Run: headless pygame with SDL's dummy video driver; simulated clock (each Clock.tick advances the game by its frame time, no real sleeping); random seed 0; keys injected as events and as key.get_pressed() state; no mouse input.
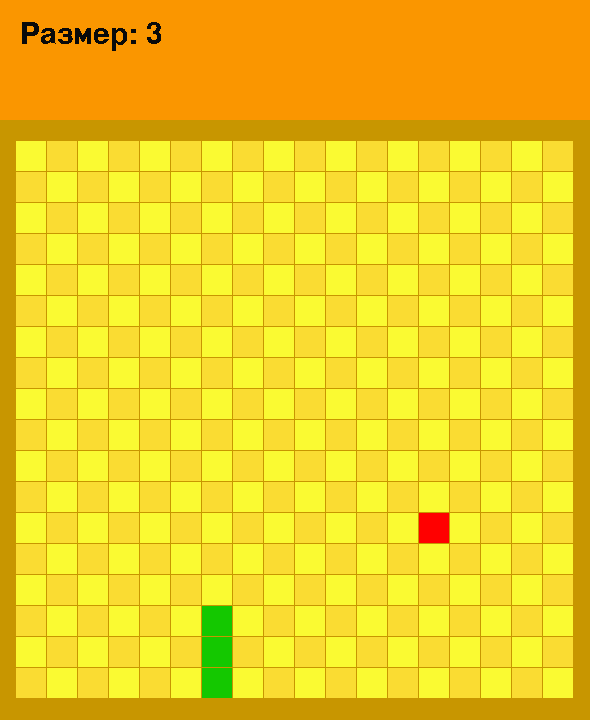
Frame 1 of 4 · flips 1–60 · no input
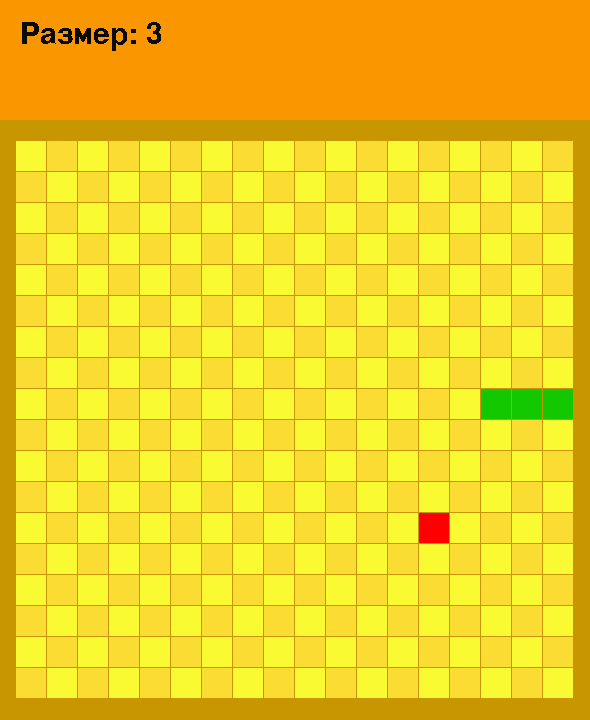
Frame 2 of 4 · flips 61–180 · tapped SPACE, RETURN · held RIGHT (→), D
Frame 3 of 4 · flips 181–300 · held DOWN (↓), S · screen same as frame 1, image omitted
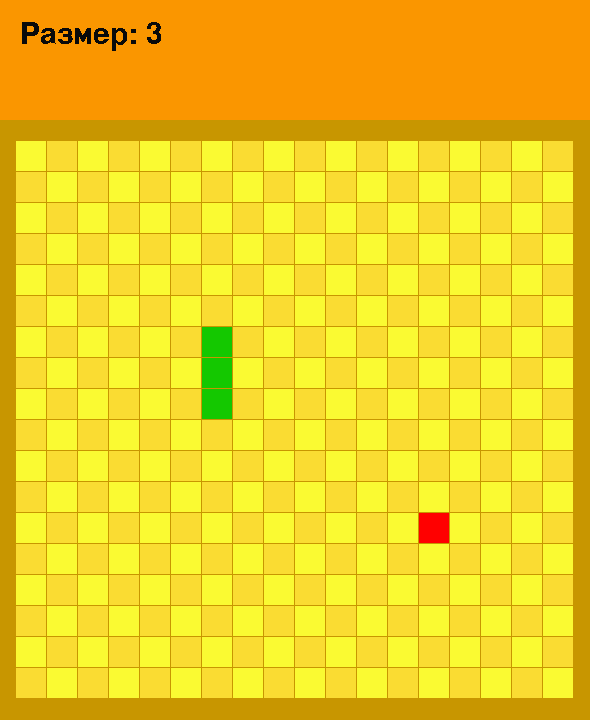
Frame 4 of 4 · flips 301–420 · held LEFT (←), A, UP (↑), W

The pygame program that drew these frames:

import pygame
import sys
import random

pygame.init()
blok = 30 
MARGIN = 1
size = [590,720]
okn = pygame.display.set_mode(size)
pygame.display.set_caption('Змейка')
orange = (250,150,0)
timer = pygame.time.Clock() 
con = pygame.font.SysFont('con', 45)
t = 3
class snake:
    def __init__(self,x,y):
        self.x = x
        self.y = y    
    def g(self):
        return 0 <= self.x <= 17 and 0 <= self.y <= 17

def apple_random():
    x = random.randint(0, 17)
    y = random.randint(0, 17)
    ww = snake(x,y)
    while ww in snake_blok:
        ww.x = random.randint(0, 17)
        ww.x = random.randint(0, 17)
    return (ww)
snake_blok = [snake(6,6),snake(7,6),snake(8,6)]
row = 1
col = 0
col1,row1 = 0,0
apple = apple_random()
speed, total = 0, 3
def f(collor,i,j):
    pygame.draw.rect(okn,collor,[15 + blok*j + MARGIN*(j+1),140+30*i +  MARGIN*(i+1),blok,blok])
k = 0
while True:
    for event in pygame.event.get():
        if event.type == pygame.QUIT:
            pygame.quit()
            sys.exit()
        elif event.type == pygame.KEYDOWN:
            if event.key == pygame.K_UP and col != 0:
                row = -1
                col = 0
            elif event.key == pygame.K_DOWN and col != 0:
                row = 1 
                col = 0
            elif event.key == pygame.K_LEFT and row != 0:
                row = 0
                col = -1
            elif event.key == pygame.K_RIGHT and row != 0:
                row = 0
                col = 1
    okn.fill(orange)
    pygame.draw.rect(okn,(200,150,0),[0,120,590,700-90])
    text = con.render(f"Размер: {total}",0,(10,10,10))
    okn.blit(text,(20,20))
    for i in range(18):
        for j in range(18):
            if (j+i) % 2 == 0:
                collor = (250,250,50)
            else:
                collor = (250,220,50)
            f(collor,i,j)
    head = snake_blok[-1]
    if not head.g():
        snake_blok = [snake(6,6),snake(7,6),snake(8,6)]
        total = 3
        k = 0
    if k == 1:
        snake_blok = [snake(6,6),snake(7,6),snake(8,6)]
        total = 3
        k = 0
    f((255,0,0),apple.x,apple.y)
    for l in snake_blok:
        f((20,200,0),l.x,l.y)
    pygame.display.flip()
    head = snake_blok[-1]
    if apple.x == head.x and apple.y == head.y:
        total += 1
        speed = total//8 + 1
        snake_blok.append(apple)
        apple = apple_random()
    new_head = snake(head.x + row,head.y+col)
    for z in snake_blok:
        if new_head.x == z.x and new_head.y == z.y:
            k = 1
    snake_blok.append(new_head)
    snake_blok.pop(0)
    timer.tick(3 + speed)
